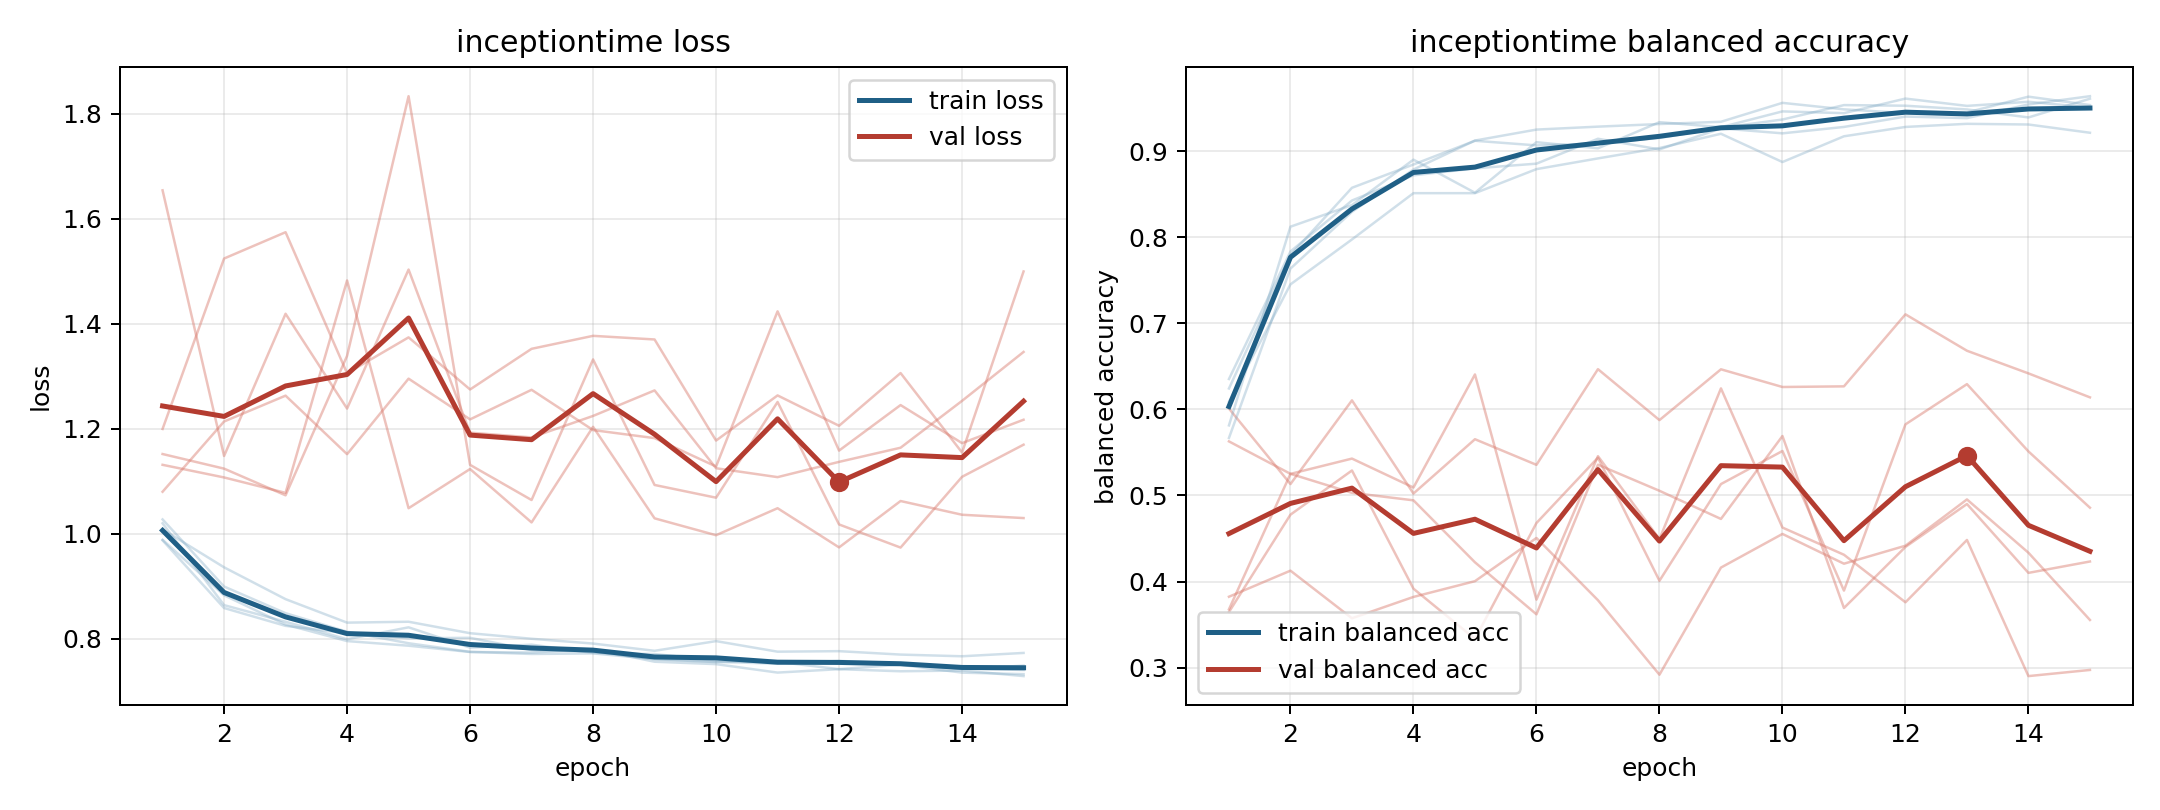

The file beside this chart, header and first rows:
model, fold, epoch, train_loss, train_balanced_accuracy, val_loss, val_balanced_accuracy
inceptiontime, 1, 1, 0.9876, 0.6353, 1.131, 0.6009
inceptiontime, 1, 2, 0.8588, 0.7834, 1.107, 0.5132
inceptiontime, 1, 3, 0.8249, 0.8426, 1.078, 0.6105
inceptiontime, 1, 4, 0.8107, 0.8719, 1.482, 0.5022
inceptiontime, 1, 5, 0.8012, 0.88, 1.049, 0.5653
inceptiontime, 1, 6, 0.8021, 0.8854, 1.123, 0.5356
inceptiontime, 1, 7, 0.7788, 0.9144, 1.022, 0.6467
inceptiontime, 1, 8, 0.7756, 0.902, 1.204, 0.5875
inceptiontime, 1, 9, 0.7613, 0.9264, 1.03, 0.6465
inceptiontime, 1, 10, 0.7559, 0.9206, 0.9974, 0.626
inceptiontime, 1, 11, 0.7577, 0.9281, 1.049, 0.6267
inceptiontime, 1, 12, 0.7565, 0.9401, 0.9742, 0.7104
inceptiontime, 1, 13, 0.7508, 0.9383, 1.062, 0.6681
inceptiontime, 1, 14, 0.7358, 0.9542, 1.036, 0.6418
inceptiontime, 1, 15, 0.733, 0.9638, 1.03, 0.6139
inceptiontime, 2, 1, 1.027, 0.5668, 1.08, 0.5628
inceptiontime, 2, 2, 0.8997, 0.7635, 1.214, 0.5251
inceptiontime, 2, 3, 0.849, 0.8295, 1.263, 0.503
inceptiontime, 2, 4, 0.8137, 0.8786, 1.152, 0.4943
inceptiontime, 2, 5, 0.7918, 0.9123, 1.295, 0.4223
inceptiontime, 2, 6, 0.7754, 0.925, 1.218, 0.3619
inceptiontime, 2, 7, 0.7713, 0.9284, 1.274, 0.5357
inceptiontime, 2, 8, 0.7724, 0.9314, 1.197, 0.5054
inceptiontime, 2, 9, 0.7617, 0.9341, 1.182, 0.4727
inceptiontime, 2, 10, 0.7566, 0.9561, 1.128, 0.569
inceptiontime, 2, 11, 0.7527, 0.9485, 1.423, 0.3693
inceptiontime, 2, 12, 0.7582, 0.9442, 1.158, 0.4402
inceptiontime, 2, 13, 0.7534, 0.9448, 1.245, 0.49
inceptiontime, 2, 14, 0.7423, 0.9632, 1.173, 0.41
inceptiontime, 2, 15, 0.7491, 0.9535, 1.217, 0.4233
inceptiontime, 3, 1, 1.008, 0.6088, 1.152, 0.3646
inceptiontime, 3, 2, 0.9363, 0.7452, 1.124, 0.4777
inceptiontime, 3, 3, 0.8757, 0.7974, 1.073, 0.529
inceptiontime, 3, 4, 0.831, 0.8511, 1.339, 0.3917
inceptiontime, 3, 5, 0.8327, 0.8511, 1.833, 0.3333
inceptiontime, 3, 6, 0.8109, 0.8791, 1.131, 0.468
inceptiontime, 3, 7, 0.8003, 0.8915, 1.064, 0.5439
inceptiontime, 3, 8, 0.7912, 0.9036, 1.332, 0.4009
inceptiontime, 3, 9, 0.7774, 0.9201, 1.093, 0.5132
inceptiontime, 3, 10, 0.7958, 0.8873, 1.069, 0.5516
inceptiontime, 3, 11, 0.7757, 0.9172, 1.251, 0.3895
inceptiontime, 3, 12, 0.7767, 0.9281, 1.018, 0.5826
inceptiontime, 3, 13, 0.7702, 0.9317, 0.9738, 0.6293
inceptiontime, 3, 14, 0.767, 0.9309, 1.109, 0.5511
inceptiontime, 3, 15, 0.7733, 0.9213, 1.17, 0.4858
inceptiontime, 4, 1, 1.02, 0.5814, 1.2, 0.3823
inceptiontime, 4, 2, 0.8643, 0.8122, 1.524, 0.4126
inceptiontime, 4, 3, 0.8327, 0.8373, 1.574, 0.3573
inceptiontime, 4, 4, 0.7994, 0.8901, 1.306, 0.3821
inceptiontime, 4, 5, 0.8221, 0.8516, 1.374, 0.4004
inceptiontime, 4, 6, 0.7834, 0.9104, 1.275, 0.4506
inceptiontime, 4, 7, 0.7891, 0.9033, 1.352, 0.3783
inceptiontime, 4, 8, 0.7734, 0.9336, 1.377, 0.2918
inceptiontime, 4, 9, 0.7712, 0.9278, 1.37, 0.4162
inceptiontime, 4, 10, 0.7593, 0.9461, 1.178, 0.4553
inceptiontime, 4, 11, 0.7563, 0.9441, 1.263, 0.4207
inceptiontime, 4, 12, 0.7425, 0.961, 1.206, 0.4416
inceptiontime, 4, 13, 0.751, 0.9525, 1.306, 0.4954
inceptiontime, 4, 14, 0.7434, 0.9573, 1.155, 0.4334
inceptiontime, 4, 15, 0.7409, 0.9506, 1.499, 0.3553
... 15 more rows
